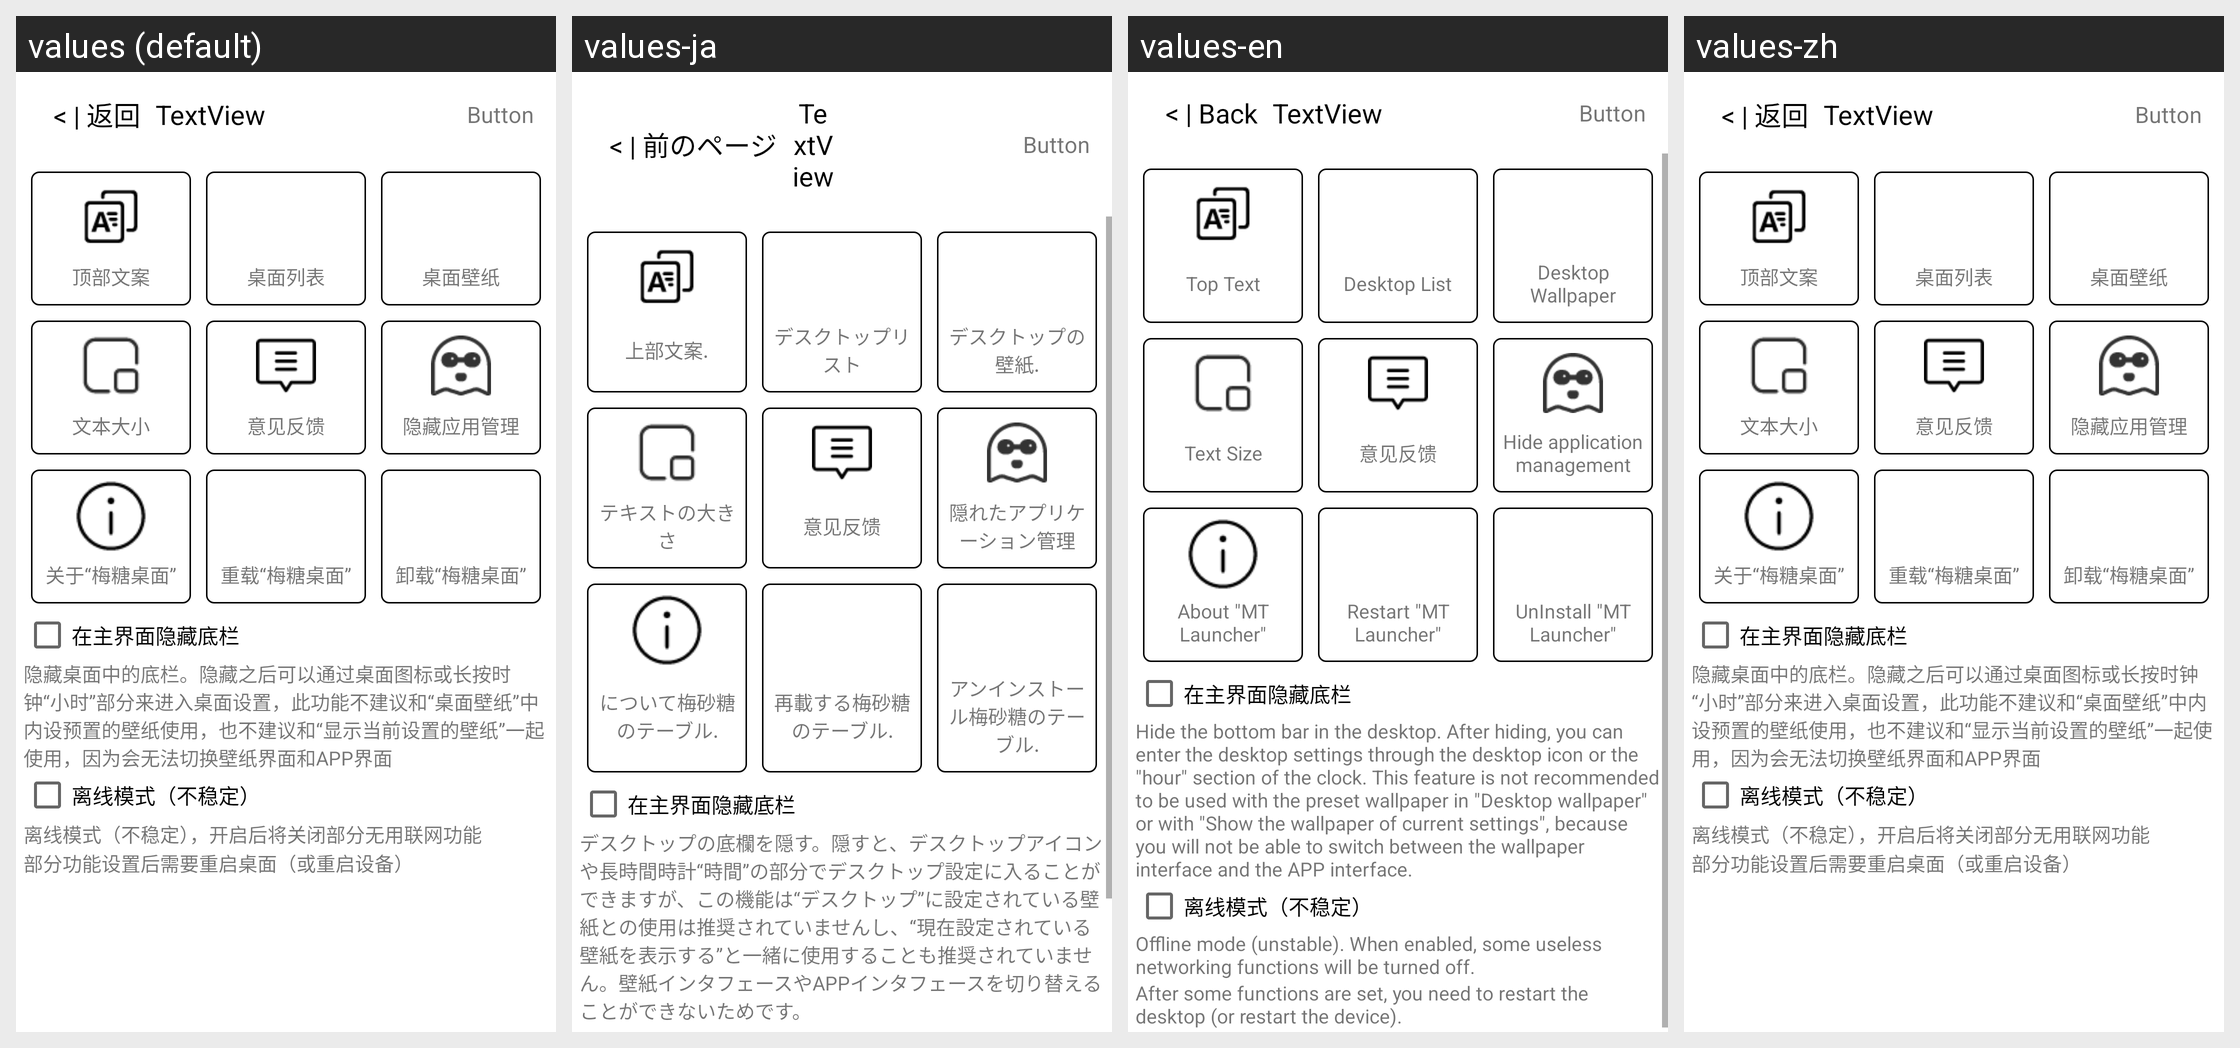

Locale-by-locale string values for the Android screen shown in this grid:
Android screen res/layout/activity_setting_new.xml rendered under 4 locales, left to right: values (default), values-ja, values-en, values-zh. Device: Nexus 5 (rendered at 1080×1920; each locale shown at half size, 540×960, under a caption strip naming it); theme AppTheme.
Strings drawn on this screen, with the default value and each locale's value (text and hints the layout hard-codes, and strings that could not be matched under every locale, appear in the picture but are not listed):

setting_toptext
  values: 顶部文案
  values-ja: 上部文案.
  values-en: Top Text
  values-zh: 顶部文案

setting_desktoplist
  values: 桌面列表
  values-ja: デスクトップリスト
  values-en: Desktop List
  values-zh: 桌面列表

setting_desktopimage
  values: 桌面壁纸
  values-ja: デスクトップの壁紙.
  values-en: Desktop Wallpaper
  values-zh: 桌面壁纸

steeing_textsize
  values: 文本大小
  values-ja: テキストの大きさ
  values-en: Text Size
  values-zh: 文本大小

setting_yijian
  values: 意见反馈
  values-ja: 意见反馈
  values-en: 意见反馈
  values-zh: 意见反馈

setting_hindapp
  values: 隐藏应用管理
  values-ja: 隠れたアプリケーション管理
  values-en: Hide application management
  values-zh: 隐藏应用管理

setting_about
  values: 关于“梅糖桌面”
  values-ja: について梅砂糖のテーブル.
  values-en: About "MT Launcher"
  values-zh: 关于“梅糖桌面”

setting_restartlauncher
  values: 重载“梅糖桌面”
  values-ja: 再載する梅砂糖のテーブル.
  values-en: Restart "MT Launcher"
  values-zh: 重载“梅糖桌面”

setting_uninstalllacunher
  values: 卸载“梅糖桌面”
  values-ja: アンインストール梅砂糖のテーブル.
  values-en: UnInstall "MT Launcher"
  values-zh: 卸载“梅糖桌面”

setting_checkbox_hindbar
  values: 在主界面隐藏底栏
  values-ja: 在主界面隐藏底栏
  values-en: 在主界面隐藏底栏
  values-zh: 在主界面隐藏底栏

info_for_hindbottom
  values: 隐藏桌面中的底栏。隐藏之后可以通过桌面图标或长按时钟“小时”部分来进入桌面设置，此功能不建议和“桌面壁纸”中内设预置的壁纸使用，也不建议和“显示当前设置的壁纸”一起使用，因为会无法切换壁纸界面和APP界面
  values-ja: デスクトップの底欄を隠す。隠すと、デスクトップアイコンや長時間時計“時間”の部分でデスクトップ設定に入ることができますが、この機能は“デスクトップ”に設定されている壁紙との使用は推奨されていませんし、“現在設定されている壁紙を表示する”と一緒に使用することも推奨されていません。壁紙インタフェースやAPPインタフェースを切り替えることができないためです。
  values-en: Hide the bottom bar in the desktop. After hiding, you can enter the desktop settings through the desktop icon or the "hour" section of the clock. This feature is not recommended to be used with the preset wallpaper in "Desktop wallpaper" or with "Show the wallpaper of current settings", because you will not be able to switch between the wallpaper interface and the APP interface.
  values-zh: 隐藏桌面中的底栏。隐藏之后可以通过桌面图标或长按时钟“小时”部分来进入桌面设置，此功能不建议和“桌面壁纸”中内设预置的壁纸使用，也不建议和“显示当前设置的壁纸”一起使用，因为会无法切换壁纸界面和APP界面

title_back
  values: < | 返回
  values-ja: < | 前のページ
  values-en: < | Back
  values-zh: < | 返回

inback_title
  values: TextView
  values-ja: TextView
  values-en: TextView
  values-zh: TextView

inback_button
  values: Button
  values-ja: Button
  values-en: Button
  values-zh: Button
